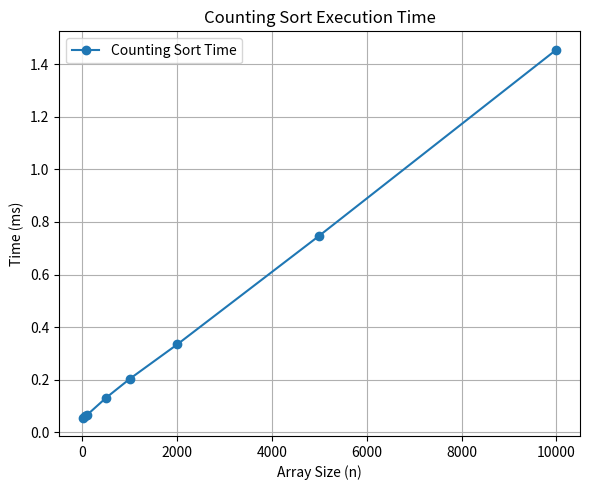

The script that saved this image:
import random
import time
import matplotlib.pyplot as plt

def count_sort(arr):
    if not arr:
        return []

    n = len(arr)
    maxval = max(arr)

    # create and initialize cntArr
    cntArr = [0] * (maxval + 1)

    # count frequency of each element
    for v in arr:
        cntArr[v] += 1

    # compute prefix sums
    for i in range(1, maxval + 1):
        cntArr[i] += cntArr[i - 1]

    # build output array
    ans = [0] * n
    # iterate in reverse to keep it stable
    for i in range(n - 1, -1, -1):
        v = arr[i]
        ans[cntArr[v] - 1] = v
        cntArr[v] -= 1

    return ans

def performance():
    test_sizes = [10, 50, 100, 500, 1000, 2000, 5000, 10000]
    repeats = 3

    times = []

    header = "n     " + "  ".join(f"run{i+1}(ms)" for i in range(repeats)) + "   avg(ms)"
    print(header)
    print("-" * len(header))

    for n in test_sizes:
        run_times = []

        for _ in range(repeats):
            # IMPORTANT: keep value range reasonable for counting sort
            arr = [random.randint(0, 1000) for _ in range(n)]

            start = time.perf_counter()
            count_sort(arr)
            end = time.perf_counter()

            run_times.append((end - start) * 1000)

        avg_time = sum(run_times) / repeats

        row = f"{n:<5} " + "  ".join(f"{t:>10.3f}" for t in run_times) + f"  {avg_time:>10.3f}"
        print(row)

        times.append(avg_time)

    # 🔹 Time graph only
    plt.figure(figsize=(6, 5))
    plt.plot(test_sizes, times, marker="o", linestyle="-", label="Counting Sort Time")
    plt.title("Counting Sort Execution Time")
    plt.xlabel("Array Size (n)")
    plt.ylabel("Time (ms)")
    plt.grid(True)
    plt.legend()
    plt.tight_layout()
    plt.show()


if __name__ == "__main__":
    performance()
